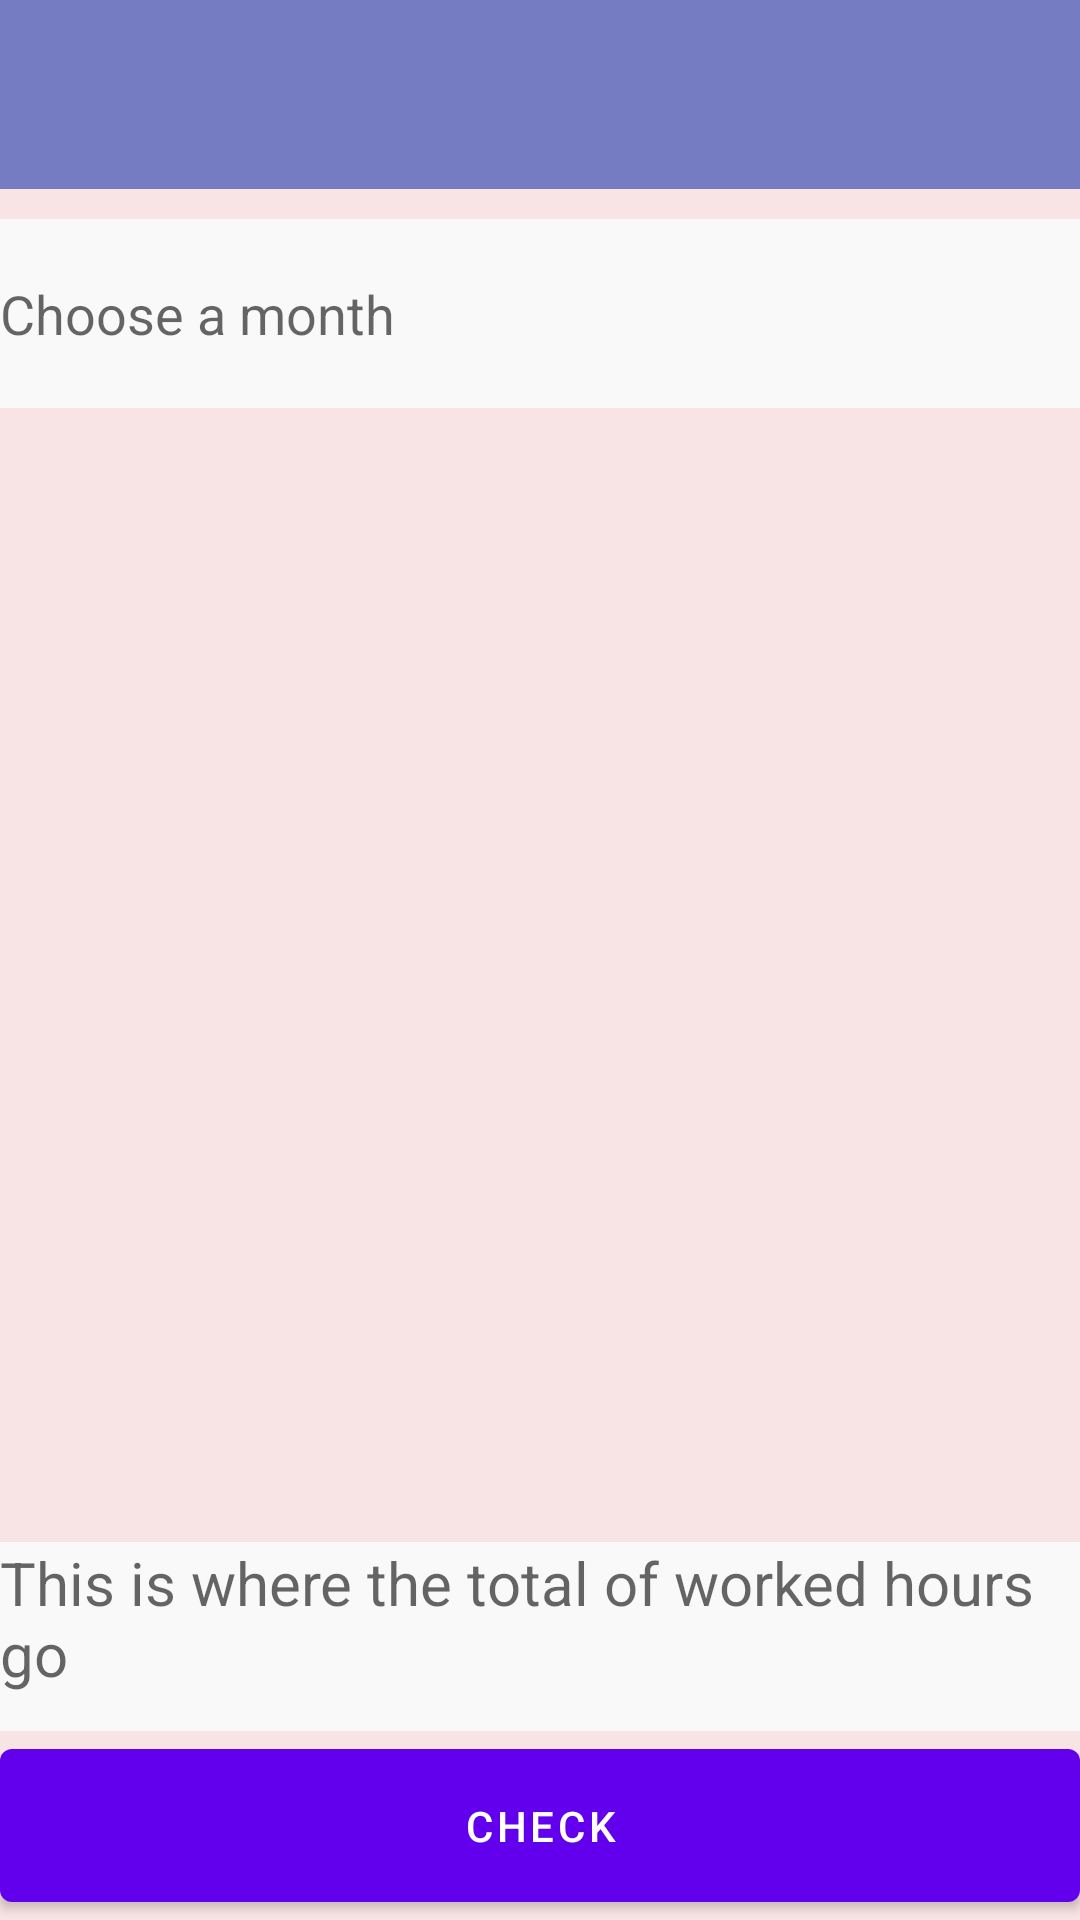

Here is an Android app screen rendered from its layout file. Give the layout XML and the strings, colors and styles it references.
<!-- AndroidManifest.xml: application theme Theme.QuarantineCoffee -->
<!-- res/layout/mn_activity_employees_time_keeper.xml -->
<?xml version="1.0" encoding="utf-8"?>
<LinearLayout xmlns:android="http://schemas.android.com/apk/res/android"
    xmlns:app="http://schemas.android.com/apk/res-auto"
    xmlns:tools="http://schemas.android.com/tools"
    android:layout_width="match_parent"
    android:layout_height="match_parent"
    tools:context=".activities.Manager.EmployeesTimeKeeperActivity"
    android:orientation="vertical"
    android:weightSum="1"
    android:background="#F8E4E4">

    <Spinner
        android:id="@+id/spinner_mn_name_employees_time"
        android:layout_width="match_parent"
        android:layout_height="0dp"
        android:background="#B43F51B5"
        android:layout_weight=".1"/>

    <EditText
        android:id="@+id/mn_txt_month_employees_time"
        android:layout_width="match_parent"
        android:layout_height="0dp"
        android:layout_weight=".1"
        android:layout_marginTop="10dp"
        android:clickable="false"
        android:cursorVisible="false"
        android:focusable="false"
        android:focusableInTouchMode="false"
        android:hint="Choose a month"
        android:background="#FAF9F9"
        android:inputType="textPersonName"
        android:minHeight="48dp"
        android:text="" />

    <ListView
        android:id="@+id/listview_mn_employees_time"
        android:layout_width="match_parent"
        android:layout_height="0dp"
        android:layout_weight=".6"/>

    <TextView
        android:id="@+id/txt_mn_worked_hour_employees_time"
        android:layout_width="match_parent"
        android:layout_height="0dp"
        android:layout_weight=".1"
        android:textSize="20sp"
        android:text=""
        android:background="#FAF9F9"
        android:hint="This is where the total of worked hours go"/>

    <Button
        android:id="@+id/btn_mn_check_employees_time"
        android:layout_width="match_parent"
        android:layout_height="0dp"
        android:layout_weight=".1"
        android:text="Check" />
</LinearLayout>
<!-- resources referenced by this layout -->
<resources>
  <style name="Theme.QuarantineCoffee" parent="Theme.MaterialComponents.DayNight.DarkActionBar">
          
          <item name="colorPrimary">@color/purple_500</item>
          <item name="colorPrimaryVariant">@color/purple_700</item>
          <item name="colorOnPrimary">@color/white</item>
          
          <item name="colorSecondary">@color/teal_200</item>
          <item name="colorSecondaryVariant">@color/teal_700</item>
          <item name="colorOnSecondary">@color/black</item>
          
          <item name="android:statusBarColor" tools:targetApi="l">?attr/colorPrimaryVariant</item>
          
      </style>
  <!-- not gathered from this repository: default colours our renderer supplied (Android Studio template values) -->
  <color name="purple_500">#FF6200EE</color>
  <color name="purple_700">#FF3700B3</color>
  <color name="teal_200">#FF03DAC5</color>
  <color name="teal_700">#FF018786</color>
  <color name="black">#FF000000</color>
  <color name="white">#FFFFFFFF</color>
</resources>
